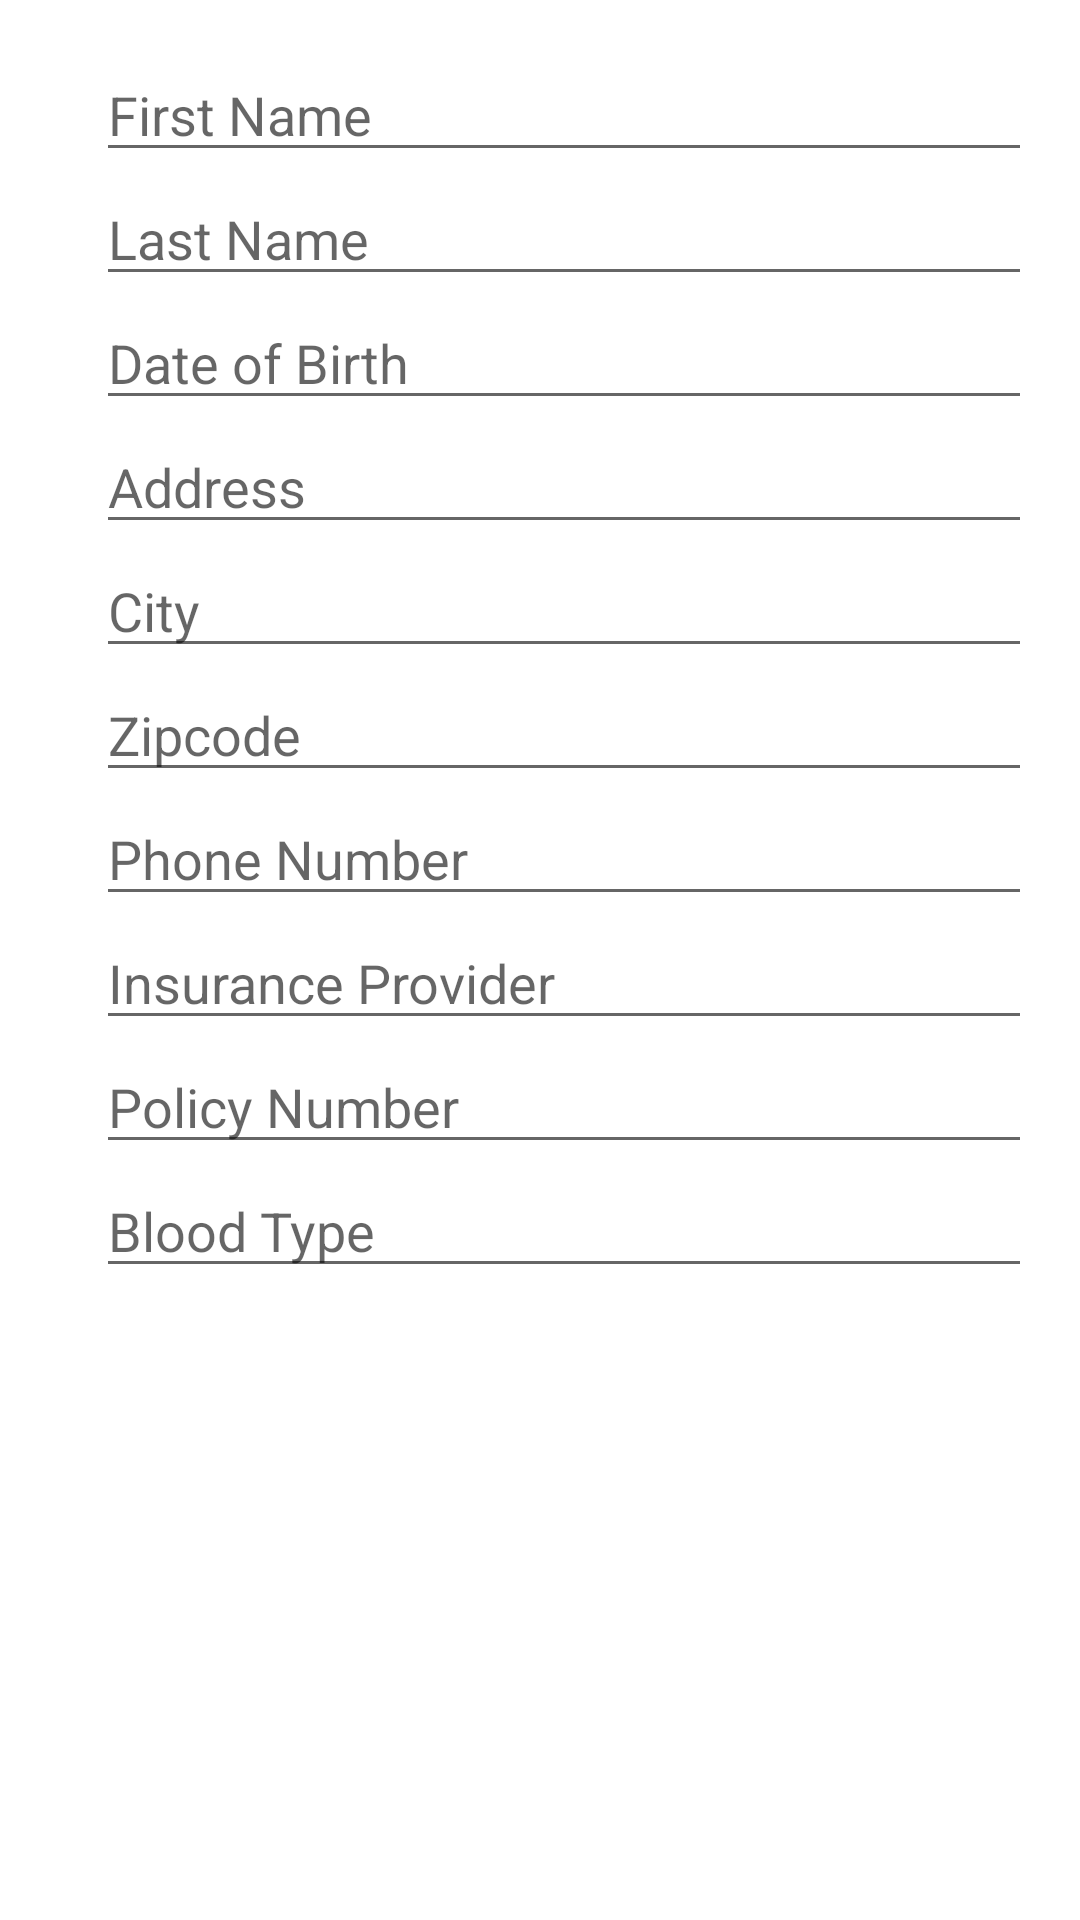

Android layout source for this screen:
<!-- AndroidManifest.xml: application theme Theme.MyApplication -->
<!-- res/layout/layout_personal_info_dialog.xml -->
<?xml version="1.0" encoding="utf-8"?>
<ScrollView xmlns:android="http://schemas.android.com/apk/res/android"
    xmlns:app="http://schemas.android.com/apk/res-auto"
    xmlns:tools="http://schemas.android.com/tools"
    android:id="@+id/relativeLayout"
    android:layout_width="match_parent"
    android:layout_height="match_parent"
    android:padding="16dp"
    android:keepScreenOn="true">


    <LinearLayout
        android:layout_width="match_parent"
        android:layout_height="wrap_content"
        android:orientation="vertical">

        <EditText
            android:id="@+id/edit_firstName"
            android:layout_width="match_parent"
            android:layout_height="wrap_content"
            android:layout_marginStart="16dp"
            android:layout_marginLeft="16dp"
            android:layout_marginTop="0dp"
            android:hint="@string/first_name"
            android:inputType="textCapCharacters"
            app:layout_constraintStart_toStartOf="parent"
            app:layout_constraintTop_toTopOf="parent"
            android:importantForAutofill="no" />

        <EditText
            android:id="@+id/edit_lastName"
            android:layout_width="match_parent"
            android:layout_height="wrap_content"
            android:layout_marginStart="16dp"
            android:layout_marginLeft="16dp"
            android:layout_marginTop="0dp"
            android:hint="@string/last_name"
            android:inputType="textCapCharacters"
            app:layout_constraintLeft_toLeftOf="parent"
            app:layout_constraintStart_toStartOf="parent"
            app:layout_constraintTop_toBottomOf="@id/edit_firstName"
            android:importantForAutofill="no" />

        <EditText
            android:id="@+id/edit_dateOfBirth"
            android:layout_width="match_parent"
            android:layout_height="wrap_content"
            android:layout_marginStart="16dp"
            android:layout_marginLeft="16dp"
            android:layout_marginTop="0dp"
            android:hint="@string/date_of_birth"
            android:inputType="date"
            app:layout_constraintLeft_toLeftOf="parent"
            app:layout_constraintStart_toStartOf="parent"
            app:layout_constraintTop_toBottomOf="@id/edit_lastName"
            android:importantForAutofill="no" />

        <EditText
            android:id="@+id/edit_Address"
            android:layout_width="match_parent"
            android:layout_height="wrap_content"
            android:layout_marginStart="16dp"
            android:layout_marginLeft="16dp"
            android:layout_marginTop="0dp"
            android:hint="@string/address"
            android:inputType="textPostalAddress"
            app:layout_constraintLeft_toLeftOf="parent"
            app:layout_constraintStart_toStartOf="parent"
            app:layout_constraintTop_toBottomOf="@id/edit_dateOfBirth"
            android:importantForAutofill="no" />

        <EditText
            android:id="@+id/edit_City"
            android:layout_width="match_parent"
            android:layout_height="wrap_content"
            android:layout_marginStart="16dp"
            android:layout_marginLeft="16dp"
            android:layout_marginTop="0dp"
            android:hint="@string/city"
            android:inputType="textCapCharacters"
            app:layout_constraintLeft_toLeftOf="parent"
            app:layout_constraintStart_toStartOf="parent"
            app:layout_constraintTop_toBottomOf="@id/edit_Address"
            android:importantForAutofill="no" />

        <EditText
            android:id="@+id/edit_Zipcode"
            android:layout_width="match_parent"
            android:layout_height="wrap_content"
            android:layout_marginStart="16dp"
            android:layout_marginLeft="16dp"
            android:layout_marginTop="0dp"
            android:hint="@string/zipcode"
            android:inputType="number"
            app:layout_constraintLeft_toLeftOf="parent"
            app:layout_constraintStart_toStartOf="parent"
            app:layout_constraintTop_toBottomOf="@id/edit_City"
            android:importantForAutofill="no" />

        <EditText
            android:id="@+id/edit_phoneNumber"
            android:layout_width="match_parent"
            android:layout_height="wrap_content"
            android:layout_marginStart="16dp"
            android:layout_marginLeft="16dp"
            android:layout_marginTop="0dp"
            android:hint="@string/phone_number"
            android:inputType="phone"
            app:layout_constraintLeft_toLeftOf="parent"
            app:layout_constraintStart_toStartOf="parent"
            app:layout_constraintTop_toBottomOf="@id/edit_Zipcode"
            android:importantForAutofill="no" />

        <EditText
            android:id="@+id/edit_insuranceProvider"
            android:layout_width="match_parent"
            android:layout_height="wrap_content"
            android:layout_marginStart="16dp"
            android:layout_marginLeft="16dp"
            android:layout_marginTop="0dp"
            android:hint="@string/insurance_provider"
            android:inputType="textCapCharacters"
            app:layout_constraintLeft_toLeftOf="parent"
            app:layout_constraintStart_toStartOf="parent"
            app:layout_constraintTop_toBottomOf="@id/edit_phoneNumber"
            android:importantForAutofill="no" />

        <EditText
            android:id="@+id/edit_policyNumber"
            android:layout_width="match_parent"
            android:layout_height="wrap_content"
            android:layout_marginStart="16dp"
            android:layout_marginLeft="16dp"
            android:layout_marginTop="0dp"
            android:hint="@string/policy_number"
            android:inputType="textCapCharacters"
            app:layout_constraintLeft_toLeftOf="parent"
            app:layout_constraintStart_toStartOf="parent"
            app:layout_constraintTop_toBottomOf="@id/edit_insuranceProvider"
            tools:ignore="TextFields"
            android:importantForAutofill="no" />

        <EditText
            android:id="@+id/edit_bloodType"
            android:layout_width="match_parent"
            android:layout_height="wrap_content"
            android:layout_marginStart="16dp"
            android:layout_marginLeft="16dp"
            android:layout_marginTop="0dp"
            android:hint="@string/blood_type"
            android:inputType="textCapCharacters"
            app:layout_constraintLeft_toLeftOf="parent"
            app:layout_constraintStart_toStartOf="parent"
            app:layout_constraintTop_toBottomOf="@id/edit_policyNumber"
            android:importantForAutofill="no" />

    </LinearLayout>

</ScrollView>
<!-- resources referenced by this layout -->
<resources>
  <string name="address">Address</string>
  <string name="blood_type">Blood Type</string>
  <string name="city">City</string>
  <string name="date_of_birth">Date of Birth</string>
  <string name="first_name">First Name</string>
  <string name="insurance_provider">Insurance Provider</string>
  <string name="last_name">Last Name</string>
  <string name="phone_number">Phone Number</string>
  <string name="policy_number">Policy Number</string>
  <string name="zipcode">Zipcode</string>
  <style name="Theme.MyApplication" parent="Theme.MaterialComponents.DayNight.NoActionBar">
          
          <item name="colorPrimary">@color/ic_launcher_background</item>
          <item name="colorPrimaryVariant">@color/ic_launcher_background</item>
          <item name="colorOnPrimary">@color/ic_launcher_background</item>
          
          <item name="colorSecondary">@color/teal_200</item>
          <item name="colorSecondaryVariant">@color/teal_700</item>
          <item name="colorOnSecondary">#FFFFFF</item>
          
          <item name="android:statusBarColor" tools:targetApi="l">?attr/colorPrimaryVariant</item>
          
      </style>
  <color name="ic_launcher_background">#9A0000</color>
  <color name="teal_200">#FF03DAC5</color>
  <color name="teal_700">#FF018786</color>
</resources>
